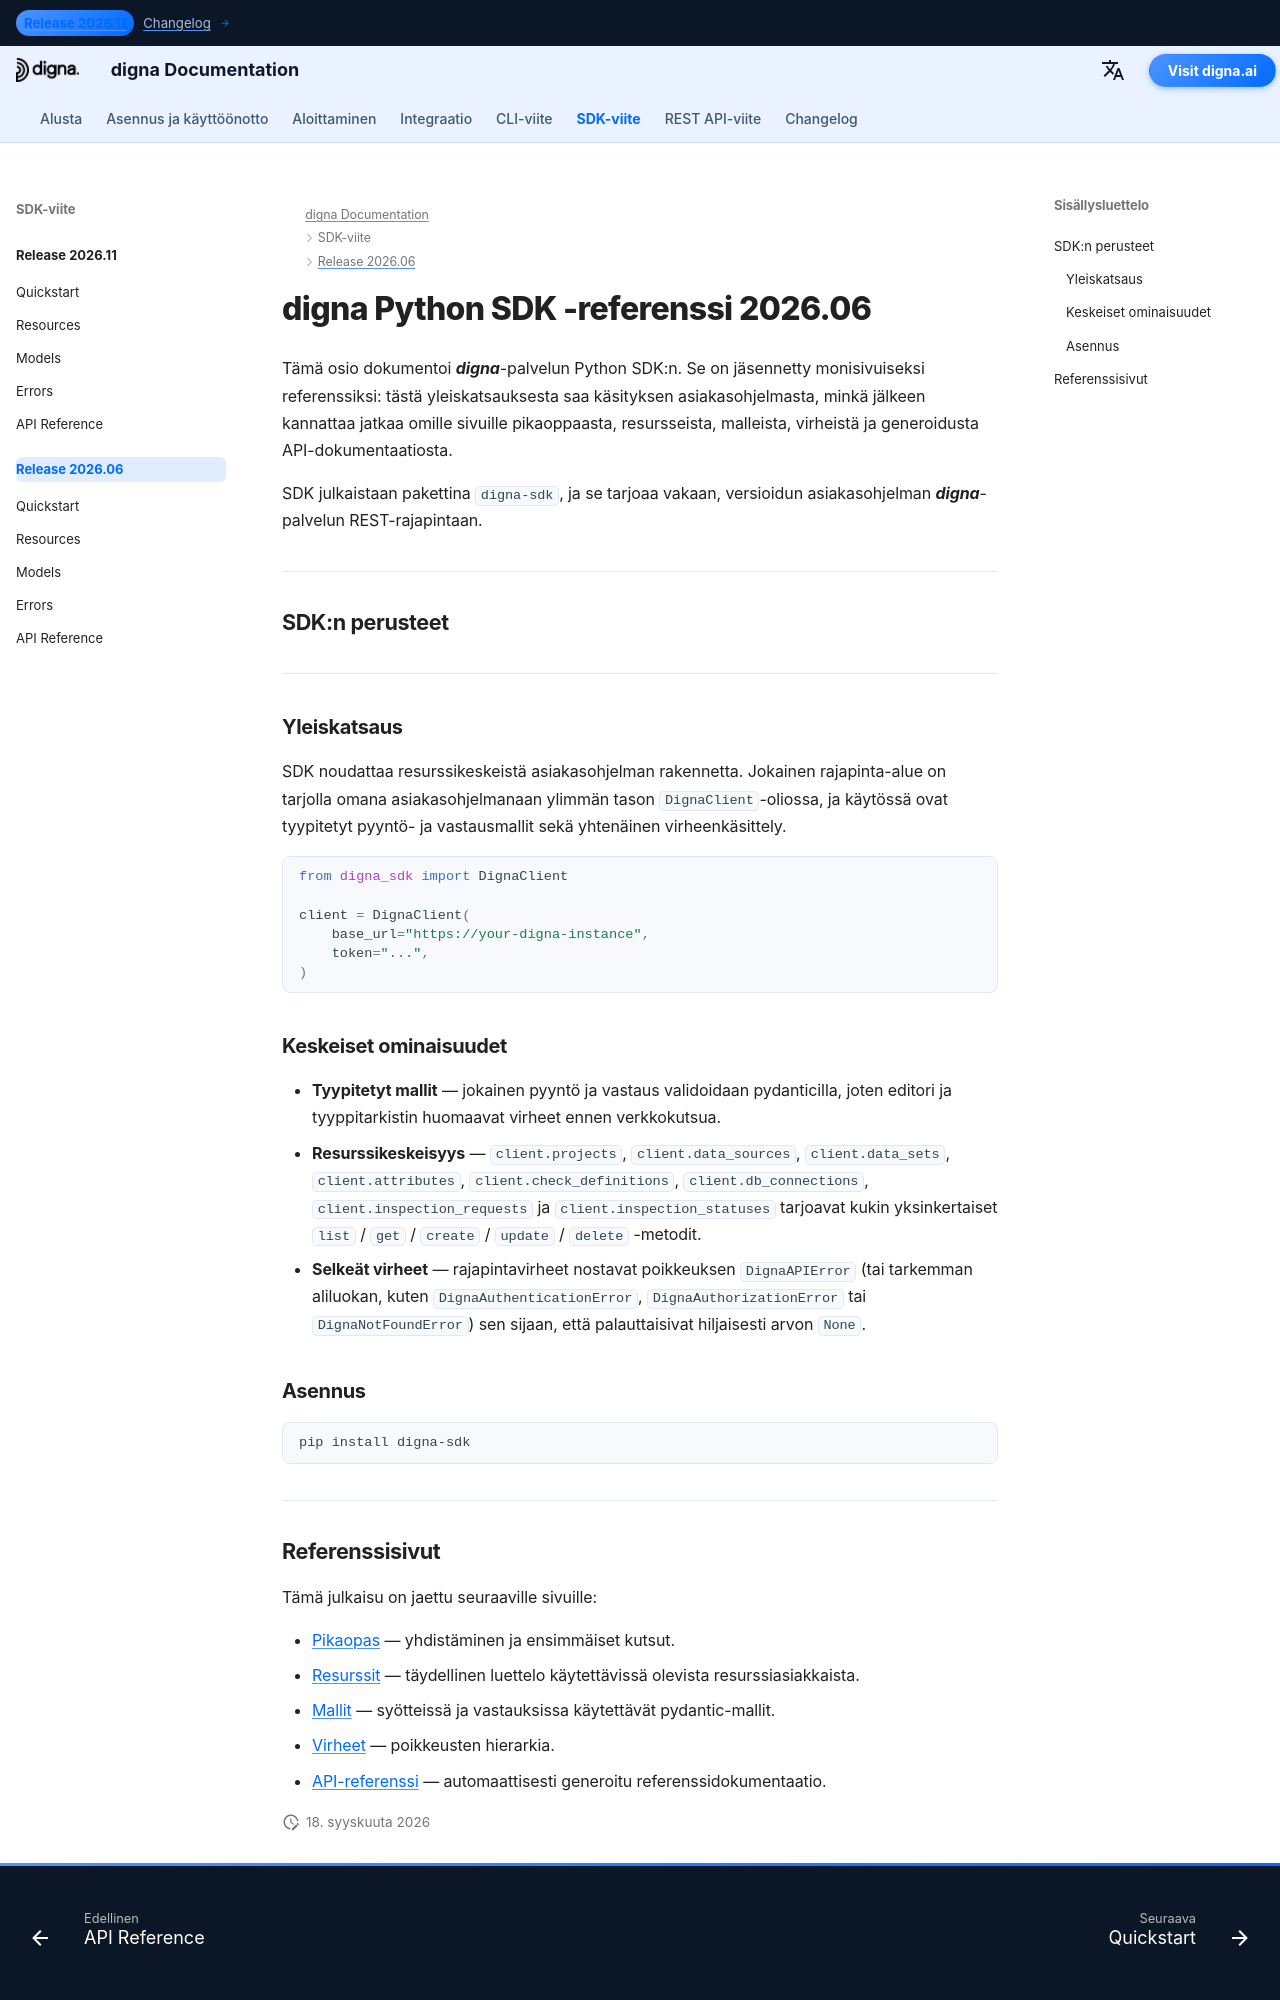

repository: dignaai/digna-docs · page: fi/sdk/Release 2026.06/index.html · generator: mkdocs

---
title: digna Python SDK -referenssi 2026.06 | digna-dokumentaatio
description: Täydellinen referenssi digna Python SDK -julkaisulle 2026.06
image: /assets/logo_square.png
---

# digna Python SDK -referenssi 2026.06

Tämä osio dokumentoi ***digna***-palvelun Python SDK:n. Se on jäsennetty monisivuiseksi referenssiksi: tästä yleiskatsauksesta saa käsityksen asiakasohjelmasta, minkä jälkeen kannattaa jatkaa omille sivuille pikaoppaasta, resursseista, malleista, virheistä ja generoidusta API-dokumentaatiosta.

SDK julkaistaan pakettina `digna-sdk`, ja se tarjoaa vakaan, versioidun asiakasohjelman ***digna***-palvelun REST-rajapintaan.

---

## SDK:n perusteet

---

### Yleiskatsaus

SDK noudattaa resurssikeskeistä asiakasohjelman rakennetta. Jokainen rajapinta-alue on tarjolla omana asiakasohjelmanaan ylimmän tason `DignaClient`-oliossa, ja käytössä ovat tyypitetyt pyyntö- ja vastausmallit sekä yhtenäinen virheenkäsittely.

```python
from digna_sdk import DignaClient

client = DignaClient(
    base_url="https://your-digna-instance",
    token="...",
)
```

### Keskeiset ominaisuudet

- **Tyypitetyt mallit** — jokainen pyyntö ja vastaus validoidaan pydanticilla, joten editori ja tyyppitarkistin huomaavat virheet ennen verkkokutsua.
- **Resurssikeskeisyys** — `client.projects`, `client.data_sources`, `client.data_sets`, `client.attributes`, `client.check_definitions`, `client.db_connections`, `client.inspection_requests` ja `client.inspection_statuses` tarjoavat kukin yksinkertaiset `list` / `get` / `create` / `update` / `delete` -metodit.
- **Selkeät virheet** — rajapintavirheet nostavat poikkeuksen `DignaAPIError` (tai tarkemman aliluokan, kuten `DignaAuthenticationError`, `DignaAuthorizationError` tai `DignaNotFoundError`) sen sijaan, että palauttaisivat hiljaisesti arvon `None`.

### Asennus

```bash
pip install digna-sdk
```

---
